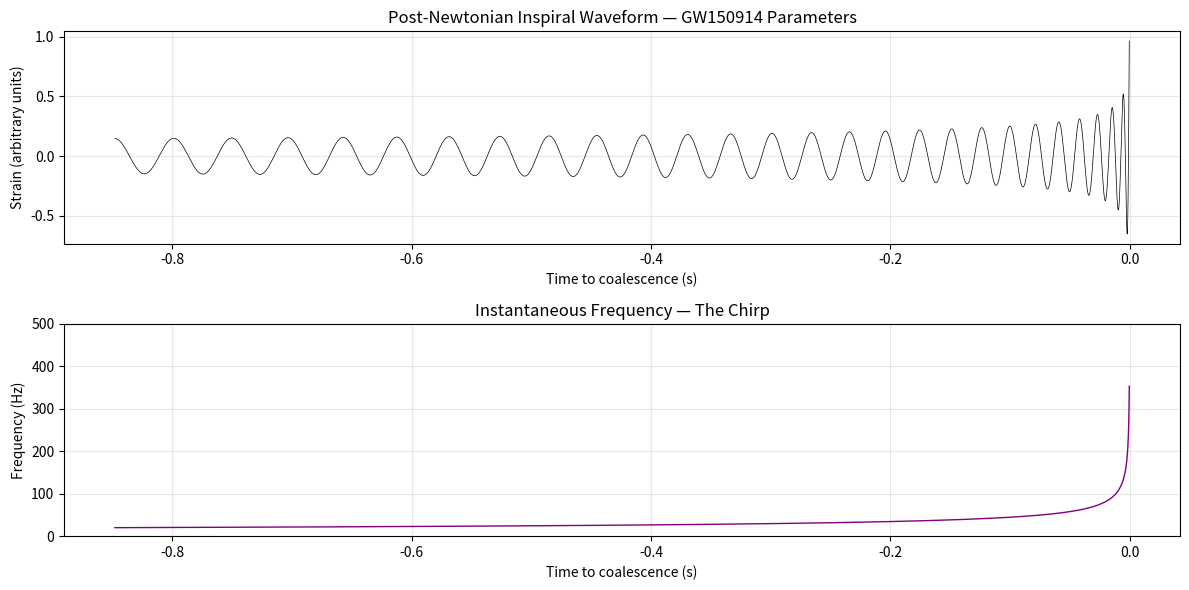

Python code for this plot: (Note: this script raises an exception after producing the figure.)
import numpy as np
import matplotlib.pyplot as plt

print("Script starting...")

# GW150914 best-fit parameters from the LIGO paper
M1 = 36.0  # solar masses, heavier black hole
M2 = 29.0  # solar masses, lighter black hole

# constants
G = 6.674e-11      # gravitational constant
c = 3e8            # speed of light
M_sun = 1.989e30   # solar mass in kg

def compute_chirp_mass(m1, m2):
    """Chirp mass — the combination of masses that GWs are most sensitive to"""
    m1_kg = m1 * M_sun
    m2_kg = m2 * M_sun
    Mc = (m1_kg * m2_kg)**(3/5) / (m1_kg + m2_kg)**(1/5)
    return Mc

def generate_inspiral_template(Mc, f_low, f_high, dt):
    # time to coalescence from starting frequency
    def t_coal(f, Mc):
        return (5/256) * (c**3 / (G * Mc))**(5/3) * (np.pi * f)**(-8/3)

    t_start = t_coal(f_low, Mc)

    # time array up to coalescence
    t = np.arange(-t_start, -dt, dt)
    tau = -t  # time remaining until coalescence

    # GW frequency: f = (1/pi) * (5/(256*tau))^(3/8) * (c^3/(G*Mc))^(5/8)
    f_inst = (1.0 / np.pi) * (5.0 / (256.0 * tau))**(3.0/8.0) * (c**3 / (G * Mc))**(5.0/8.0)

    # keep only samples below f_high
    mask = f_inst < f_high
    t = t[mask]
    tau = tau[mask]
    f_inst = f_inst[mask]

    # phase by integrating frequency
    phase = 2 * np.pi * np.cumsum(f_inst) * dt

    # amplitude
    amplitude = tau**(-1/4)
    amplitude /= amplitude.max()

    h = amplitude * np.cos(phase)

    return t, h, f_inst

# compute chirp mass
Mc = compute_chirp_mass(M1, M2)
print(f"Chirp mass: {Mc/M_sun:.2f} solar masses")

# generate template
dt = 1/4096
t, h, f_inst = generate_inspiral_template(Mc, f_low=20.0, f_high=500.0, dt=dt)

print(f"Template duration: {len(t)*dt:.2f} seconds")

# plot waveform
fig, (ax1, ax2) = plt.subplots(2, 1, figsize=(12, 6))

ax1.plot(t, h, 'k', lw=0.5)
ax1.set_xlabel('Time to coalescence (s)')
ax1.set_ylabel('Strain (arbitrary units)')
ax1.set_title('Post-Newtonian Inspiral Waveform — GW150914 Parameters')
ax1.grid(True, alpha=0.3)

ax2.plot(t, f_inst, 'purple', lw=1)
ax2.set_xlabel('Time to coalescence (s)')
ax2.set_ylabel('Frequency (Hz)')
ax2.set_title('Instantaneous Frequency — The Chirp')
ax2.set_ylim([0, 500])
ax2.grid(True, alpha=0.3)

plt.tight_layout()
plt.savefig('figures/04_template.png', dpi=150)
plt.show()

print("Template generated.")
